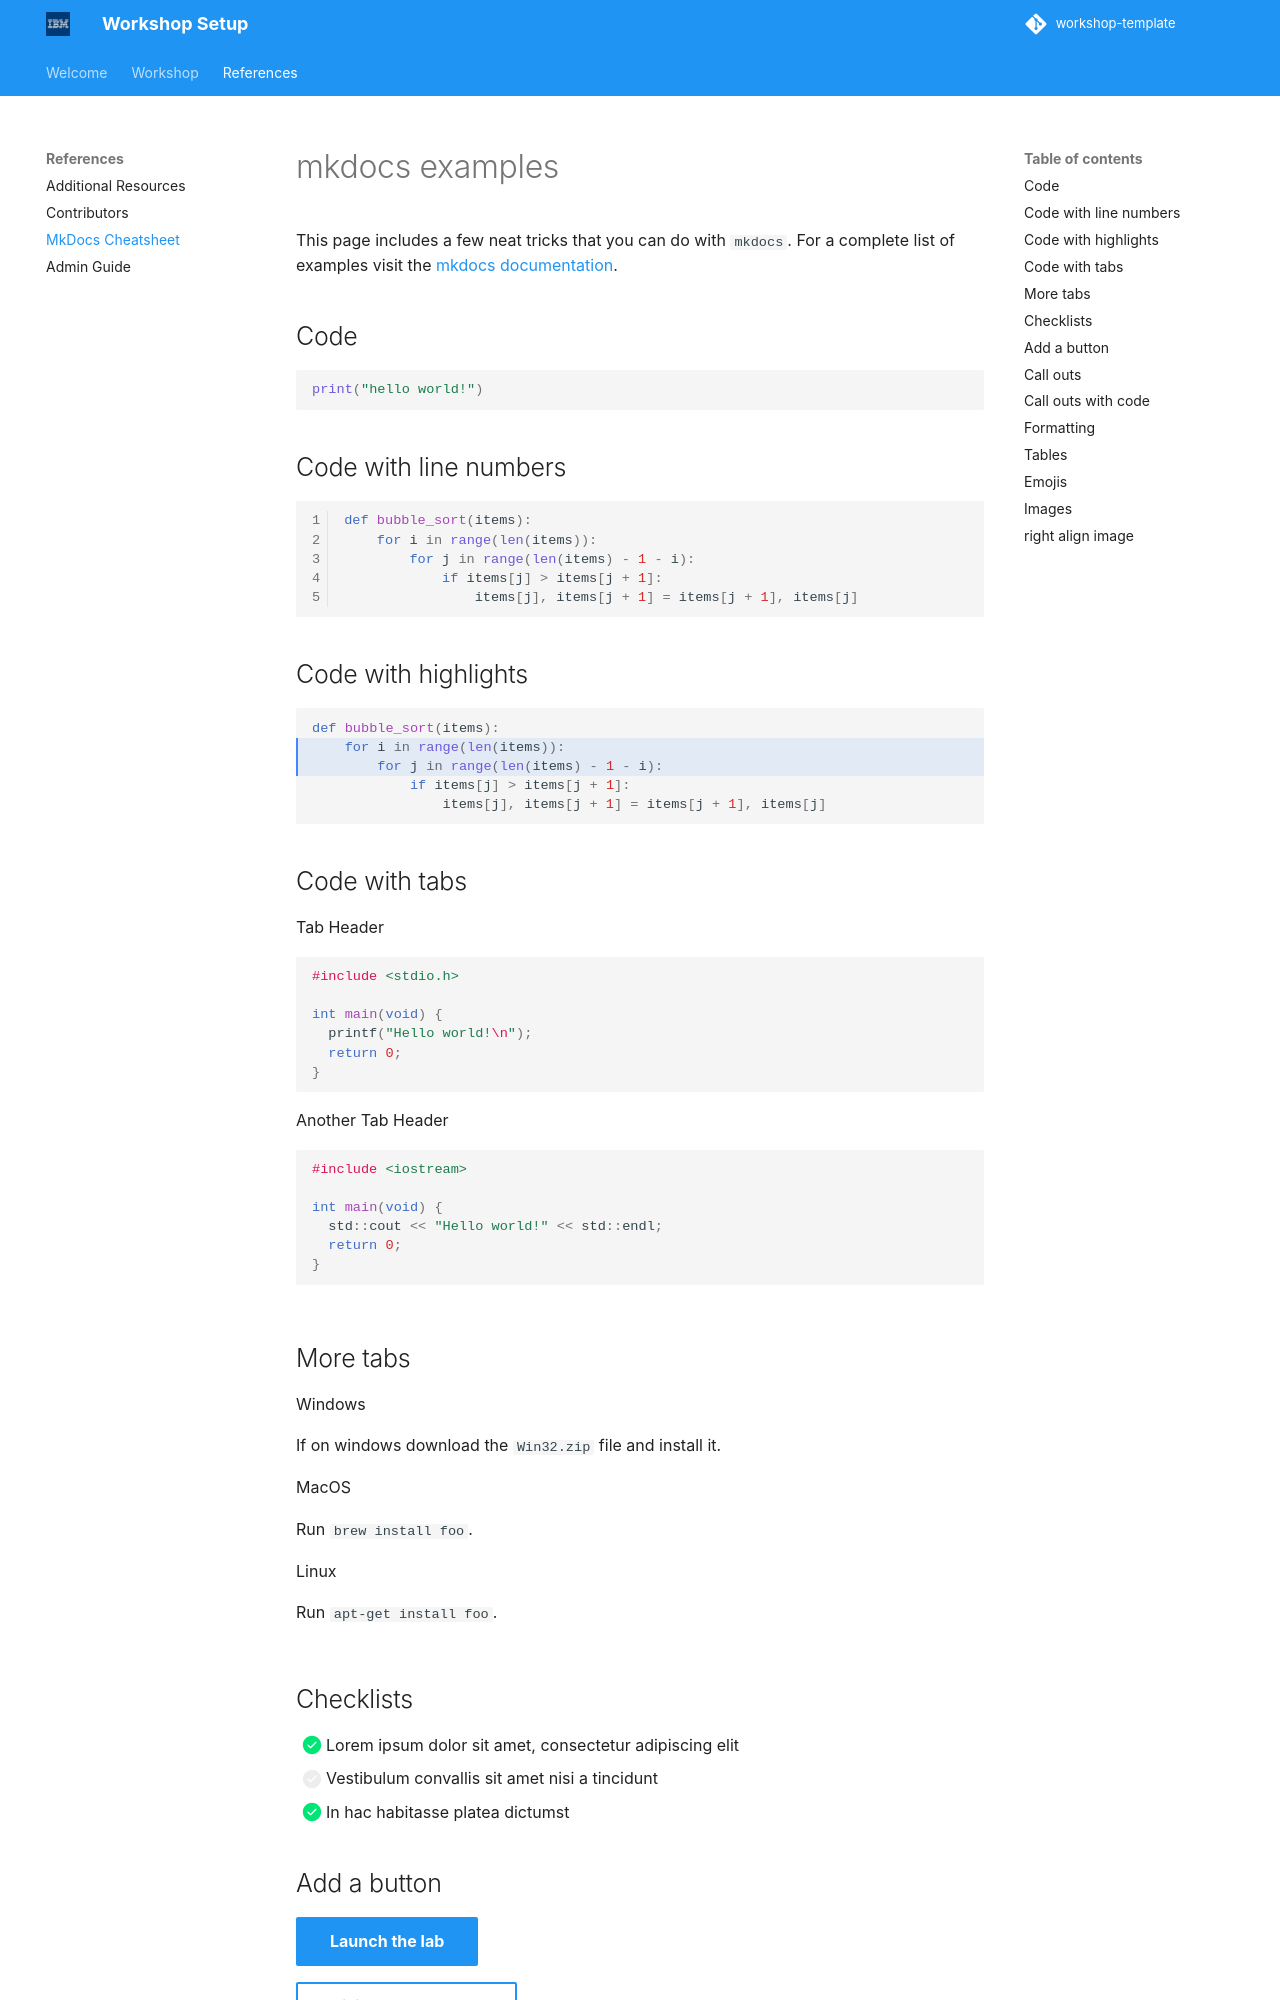

repository: Arrow-AI-Lab/workshop-instructlab · page: resources/MKDOCS/index.html · generator: mkdocs

# mkdocs examples

This page includes a few neat tricks that you can do with `mkdocs`. For a complete list of examples visit the [mkdocs documentation](https://squidfunk.github.io/mkdocs-material-insiders/reference/abbreviations/).

## Code

```python
print("hello world!")
```

## Code with line numbers

```python linenums="1"
def bubble_sort(items):
    for i in range(len(items)):
        for j in range(len(items) - 1 - i):
            if items[j] > items[j + 1]:
                items[j], items[j + 1] = items[j + 1], items[j]
```

## Code with highlights

```python hl_lines="2 3"
def bubble_sort(items):
    for i in range(len(items)):
        for j in range(len(items) - 1 - i):
            if items[j] > items[j + 1]:
                items[j], items[j + 1] = items[j + 1], items[j]
```

## Code with tabs

=== "Tab Header"

    ```c
    #include <stdio.h>

    int main(void) {
      printf("Hello world!\n");
      return 0;
    }
    ```

=== "Another Tab Header"

    ```c++
    #include <iostream>

    int main(void) {
      std::cout << "Hello world!" << std::endl;
      return 0;
    }
    ```

## More tabs

=== "Windows"

    If on windows download the `Win32.zip` file and install it.

=== "MacOS"

    Run `brew install foo`.

=== "Linux"

    Run `apt-get install foo`.
